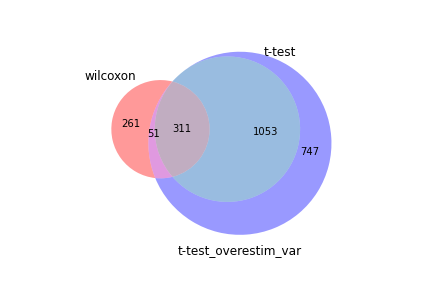

Source data for this figure (header and first rows):
wilcoxon, t-test, t-test_overestim_var
Tpt1, Dapl1, Tpt1
Rps29, Igfbp4, Rps24
Rps24, Ramp1, Rps29
Rps15a, Lef1, Rps27
Rps16, Il6st, Rps15a
Rps7, Rps29, Rps7
Rplp1, Tpt1, Rpl17
Rpl17, Tdrp, Fau
Cd8b1, Rps24, Lef1
Rpl23, Pdk1, Rpl37a
Rpl35a, Ssbp2, Rplp1
Rpl21, Bcl11b, Rpl30
Rps19, Npc2, Rpl19
Rps20, Il6ra, Rpl21
Rpl19, Grap2, Rps16
Rpl30, Rpl17, Rps14
Rpl12, Rplp1, Rpl23
Rpl37a, Rps7, Rpl9
Rps27, Rps15a, Ltb
Rpl9, Rps27, Btg1
Npc2, Saraf, Rpl35a
Rps14, Rpl37a, Cd8b1
Lef1, Rpl19, Npc2
Ltb, Rpl9, Arl4c
Fau, Rpl30, Tcf7
Rps3a1, Tcf7, Dapl1
Rps4x, Arl4c, Rps19
Rps28, Pmepa1, Rpl18a
Rplp2, Rpl23, Shisa5
Rps21, Rapgef6, Rps20
Rps9, Satb1, Rpl39
Rpl39, Fau, Rps4x
Shisa5, Rpl21, Rps28
Tmsb10, Sell, Rps21
Rps23, Rps14, Sell
Rps3, Rps28, Tmsb10
Rpl5, Ltb, Rps9
Cox7a2l, Cox7a2l, Bcl11b
Rps13, Ablim1, Satb1
Tcf7, Cd8b1, Rpl12
Rpl13, Scml4, Rps3
Rpl18a, Evl, Rapgef6
Rpl34, Rps16, Rpl34
Rpl26, Rpl35a, Rps23
Btg1, Rps4x, Cox7a2l
Satb1, Maml2, Foxp1
Arl4c, Rps21, Ablim1
Bcl11b, Rps9, Rplp2
Rps27a, Foxp1, Rpl5
Saraf, Atp1b1, Grap2
Rpl27a, Tnrc6b, Evl
Rpl37, Rflnb, Rps3a1
Rapgef6, Shisa5, Rpl26
Dapl1, Btg1, Rpl27a
Rack1, Rps19, Saraf
Sell, Rps20, Rpl37
Ablim1, Bach2, Rps27a
Rpl36a, Rps23, H2-K1
Rpl8, Ccr9, Ramp1
Foxp1, Actn2, Rps13
... 2,102 more rows
